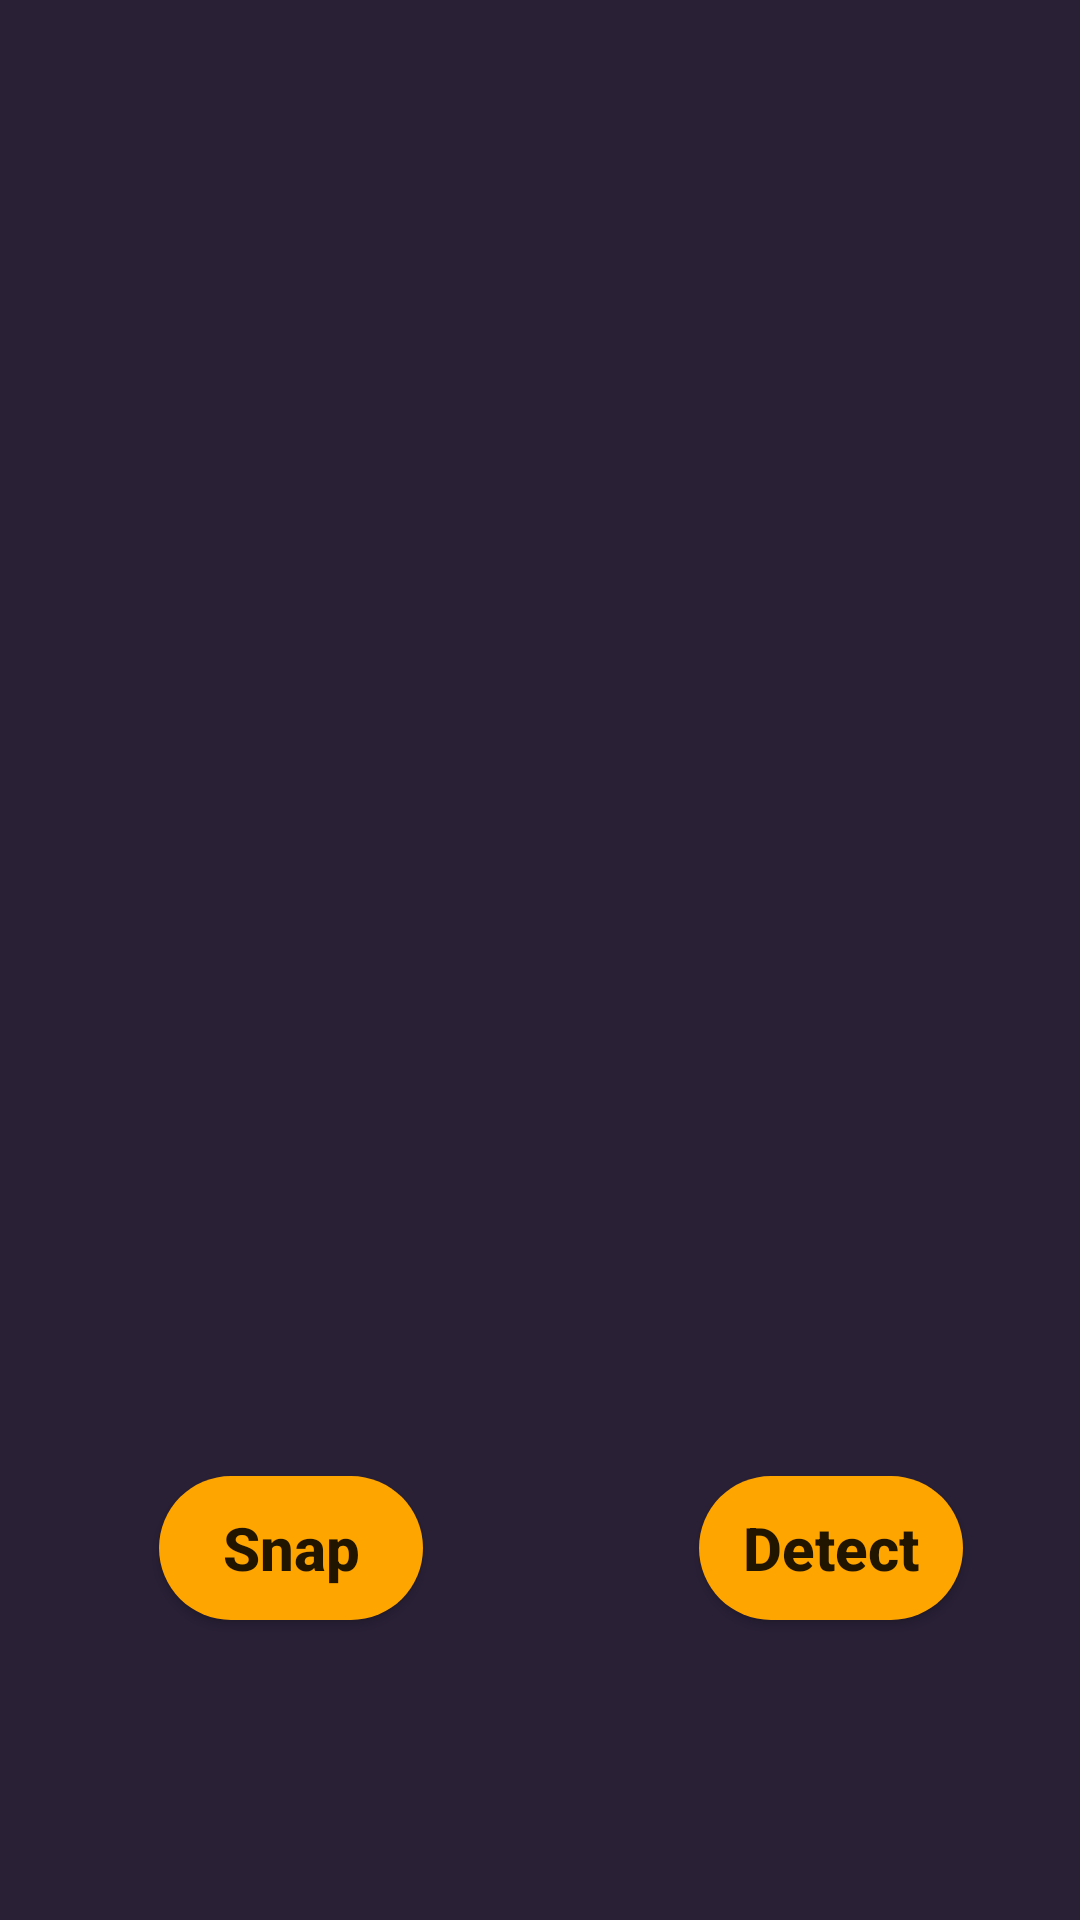

Android layout source for this screen:
<!-- AndroidManifest.xml: application theme Theme.TextDetectors -->
<!-- res/layout/activity_scanner.xml -->
<?xml version="1.0" encoding="utf-8"?>
<RelativeLayout xmlns:android="http://schemas.android.com/apk/res/android"
    xmlns:tools="http://schemas.android.com/tools"
    android:layout_width="match_parent"
    android:layout_height="match_parent"
    android:background="@color/black_shade_1"
    xmlns:app="http://schemas.android.com/apk/res-auto"
    tools:context=".MainActivity">

    
    <ImageView
        android:id="@+id/imgDetectImage"
        android:layout_width="300dp"
        android:layout_height="300dp"
        android:layout_alignParentTop="true"
        android:layout_centerHorizontal="true"
        android:layout_marginTop="30dp"
        android:scaleType="centerCrop"
        android:src="@drawable/scanner_logo"
        tools:ignore="ContentDescription" />

    
    <TextView
        android:id="@+id/txtDetect"
        android:layout_width="match_parent"
        android:layout_height="wrap_content"
        android:layout_below="@+id/imgDetectImage"
        android:layout_marginTop="20dp"
        android:textAlignment="center"
        android:textColor="@color/yellow"
        android:textSize="18sp"
        android:textStyle="bold"
        android:textIsSelectable="true"
        tools:text="Detect Text" />

    
    <Button
        android:id="@+id/btnSnap"
        android:layout_width="wrap_content"
        android:layout_height="wrap_content"
        android:layout_alignParentStart="true"
        android:layout_alignParentBottom="true"
        android:layout_marginStart="53dp"
        android:layout_marginBottom="100dp"
        android:text="@string/snap"
        android:background="@drawable/button_back"
        app:backgroundTint="@color/yellow"
        android:textAllCaps="false"
        android:textSize="20sp"
        android:textStyle="bold" />

    
    <Button
        android:id="@+id/btnDetect"
        android:layout_width="wrap_content"
        android:layout_height="wrap_content"
        android:layout_alignTop="@+id/btnSnap"
        android:layout_alignParentEnd="true"
        android:layout_marginEnd="39dp"
        android:text="@string/detect"
        android:background="@drawable/button_back"
        app:backgroundTint="@color/yellow"
        android:textAllCaps="false"
        android:textSize="20sp"
        android:textStyle="bold"
        tools:ignore="RelativeOverlap" />

</RelativeLayout>
<!-- resources referenced by this layout -->
<resources>
  <color name="black_shade_1">#292036</color>
  <color name="yellow">#ffa500</color>
  <!-- drawable button_back (drawable) -->
  <?xml version="1.0" encoding="utf-8"?>
  <shape android:shape="rectangle" xmlns:android="http://schemas.android.com/apk/res/android">
  
      <solid android:color="@color/yellow"/>
      <corners android:radius="25dp" />
  
  </shape>
  <string name="detect">Detect</string>
  <string name="snap">Snap</string>
  <style name="Theme.TextDetectors" parent="Theme.MaterialComponents.DayNight.NoActionBar">
          
          <item name="colorPrimary">@color/purple_500</item>
          <item name="colorPrimaryVariant">@color/purple_700</item>
          <item name="colorOnPrimary">@color/white</item>
          
          <item name="colorSecondary">@color/teal_200</item>
          <item name="colorSecondaryVariant">@color/teal_700</item>
          <item name="colorOnSecondary">@color/black</item>
          
          <item name="android:statusBarColor" tools:targetApi="l">?attr/colorPrimaryVariant</item>
          
      </style>
  <color name="purple_500">#FF6200EE</color>
  <color name="purple_700">#292036</color>
  <color name="white">#FFFFFFFF</color>
  <color name="teal_200">#FF03DAC5</color>
  <color name="teal_700">#FF018786</color>
  <color name="black">#FF000000</color>
</resources>
